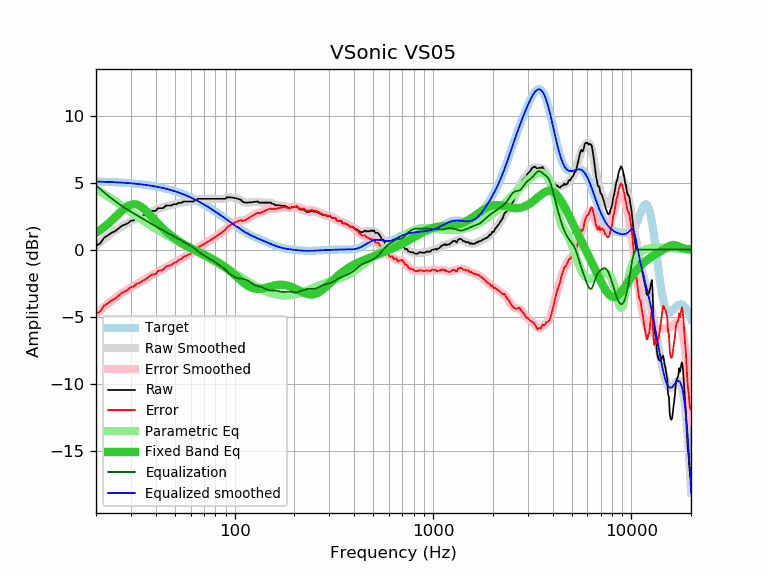

Source data for this figure (header and first rows):
frequency, raw, error, smoothed, error_smoothed, equalization, parametric_eq, equalized_raw, equalized_smoothed, target
20, 0.28, -4.80, 0.29, -4.80, 4.80, 1.26, 5.08, 5.08, 5.08
21, 0.47, -4.60, 0.55, -4.52, 4.52, 1.47, 4.99, 5.07, 5.07
22, 0.89, -4.17, 0.80, -4.27, 4.27, 1.69, 5.16, 5.06, 5.06
23, 1.07, -3.98, 1.02, -4.03, 4.03, 1.93, 5.10, 5.05, 5.05
24, 1.26, -3.78, 1.23, -3.81, 3.81, 2.18, 5.07, 5.04, 5.04
25, 1.38, -3.65, 1.42, -3.61, 3.61, 2.44, 4.99, 5.03, 5.03
26, 1.58, -3.43, 1.59, -3.42, 3.42, 2.69, 5.00, 5.02, 5.02
27, 1.78, -3.22, 1.74, -3.26, 3.26, 2.92, 5.04, 5.00, 5.00
28, 1.87, -3.11, 1.88, -3.10, 3.10, 3.11, 4.97, 4.99, 4.99
29, 1.98, -2.99, 2.01, -2.96, 2.96, 3.26, 4.94, 4.97, 4.97
30, 2.16, -2.79, 2.12, -2.83, 2.83, 3.36, 4.99, 4.95, 4.95
31, 2.18, -2.75, 2.23, -2.70, 2.70, 3.39, 4.88, 4.93, 4.93
32, 2.38, -2.53, 2.33, -2.58, 2.58, 3.37, 4.96, 4.91, 4.91
33, 2.38, -2.51, 2.42, -2.47, 2.47, 3.29, 4.85, 4.89, 4.89
34, 2.51, -2.36, 2.52, -2.35, 2.35, 3.17, 4.86, 4.87, 4.87
35, 2.58, -2.27, 2.60, -2.24, 2.24, 3.02, 4.82, 4.85, 4.85
36, 2.68, -2.14, 2.68, -2.14, 2.14, 2.85, 4.82, 4.82, 4.82
37, 2.78, -2.02, 2.76, -2.03, 2.03, 2.67, 4.81, 4.80, 4.80
38, 2.89, -1.88, 2.84, -1.93, 1.93, 2.49, 4.82, 4.77, 4.77
39, 2.89, -1.85, 2.90, -1.84, 1.84, 2.31, 4.73, 4.74, 4.74
40, 2.89, -1.82, 2.97, -1.74, 1.74, 2.13, 4.64, 4.71, 4.71
41, 3.09, -1.59, 3.03, -1.65, 1.65, 1.96, 4.75, 4.68, 4.68
42, 3.09, -1.56, 3.08, -1.57, 1.57, 1.80, 4.66, 4.65, 4.65
43, 3.09, -1.53, 3.13, -1.48, 1.48, 1.65, 4.58, 4.62, 4.62
44, 3.13, -1.45, 3.18, -1.40, 1.40, 1.51, 4.54, 4.58, 4.58
45, 3.29, -1.26, 3.22, -1.33, 1.33, 1.38, 4.62, 4.55, 4.55
46, 3.29, -1.22, 3.26, -1.25, 1.25, 1.26, 4.54, 4.51, 4.51
47, 3.29, -1.18, 3.30, -1.18, 1.18, 1.14, 4.47, 4.47, 4.47
48, 3.29, -1.14, 3.33, -1.10, 1.10, 1.03, 4.39, 4.44, 4.44
49, 3.39, -1.00, 3.37, -1.03, 1.03, 0.93, 4.42, 4.40, 4.40
50, 3.39, -0.96, 3.40, -0.96, 0.96, 0.83, 4.35, 4.35, 4.35
51, 3.39, -0.92, 3.43, -0.88, 0.88, 0.74, 4.27, 4.31, 4.31
52, 3.48, -0.79, 3.46, -0.81, 0.81, 0.66, 4.29, 4.27, 4.27
53, 3.49, -0.74, 3.49, -0.73, 0.73, 0.58, 4.22, 4.23, 4.23
54, 3.49, -0.69, 3.52, -0.66, 0.66, 0.50, 4.15, 4.18, 4.18
55, 3.59, -0.55, 3.54, -0.59, 0.59, 0.43, 4.18, 4.14, 4.14
56, 3.59, -0.50, 3.56, -0.53, 0.53, 0.36, 4.12, 4.09, 4.09
57, 3.59, -0.45, 3.57, -0.47, 0.47, 0.30, 4.06, 4.04, 4.04
58, 3.59, -0.40, 3.59, -0.41, 0.41, 0.23, 4.00, 4.00, 4.00
59, 3.59, -0.36, 3.60, -0.35, 0.35, 0.17, 3.94, 3.95, 3.95
60, 3.59, -0.31, 3.61, -0.29, 0.29, 0.12, 3.88, 3.90, 3.90
61, 3.59, -0.26, 3.63, -0.22, 0.22, 0.06, 3.81, 3.85, 3.85
62, 3.59, -0.21, 3.65, -0.15, 0.15, 0.01, 3.74, 3.80, 3.80
63, 3.69, -0.05, 3.68, -0.07, 0.07, -0.04, 3.76, 3.75, 3.75
64, 3.69, -0.00, 3.71, 0.01, -0.01, -0.10, 3.68, 3.69, 3.69
65, 3.79, 0.15, 3.73, 0.09, -0.09, -0.14, 3.70, 3.64, 3.64
66, 3.79, 0.20, 3.76, 0.17, -0.17, -0.19, 3.62, 3.59, 3.59
67, 3.79, 0.25, 3.78, 0.24, -0.24, -0.24, 3.55, 3.54, 3.54
68, 3.79, 0.31, 3.79, 0.31, -0.31, -0.28, 3.48, 3.48, 3.48
69, 3.79, 0.36, 3.80, 0.37, -0.37, -0.33, 3.42, 3.43, 3.43
70, 3.79, 0.42, 3.80, 0.42, -0.42, -0.37, 3.37, 3.38, 3.38
71, 3.79, 0.47, 3.80, 0.48, -0.48, -0.42, 3.31, 3.32, 3.32
72, 3.79, 0.52, 3.80, 0.53, -0.53, -0.46, 3.26, 3.27, 3.27
73, 3.79, 0.58, 3.79, 0.58, -0.58, -0.51, 3.21, 3.21, 3.21
74, 3.79, 0.63, 3.79, 0.63, -0.63, -0.55, 3.16, 3.16, 3.16
75, 3.79, 0.69, 3.79, 0.69, -0.69, -0.60, 3.11, 3.10, 3.10
76, 3.79, 0.74, 3.79, 0.74, -0.74, -0.64, 3.05, 3.05, 3.05
77, 3.79, 0.79, 3.79, 0.79, -0.79, -0.69, 3.00, 3.00, 3.00
78, 3.79, 0.85, 3.79, 0.85, -0.85, -0.73, 2.94, 2.94, 2.94
79, 3.79, 0.90, 3.79, 0.90, -0.90, -0.78, 2.89, 2.89, 2.89
... 553 more rows
